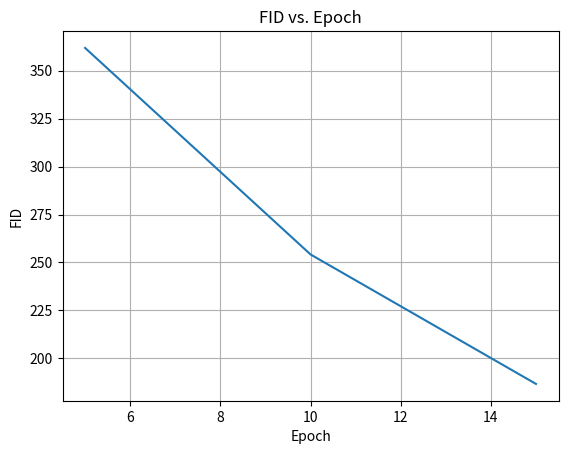

The script that saved this image:
import os
import matplotlib.pyplot as plt

# Chemin vers le fichier de log
path = 'checkpoints/fid_log.txt'

# Lecture du fichier ou données d'exemple si absent
if os.path.exists(path):
    with open(path, 'r') as f:
        lines = f.readlines()
else:
    lines = [
        'Epoch: 5, iter: 7590, FID: 361.9117',
        'Epoch: 10, iter: 15180, FID: 254.1988',
        'Epoch: 15, iter: 22770, FID: 186.6587',
    ]

# Extraction des epochs et des FID
epochs = []
fids = []
for line in lines:
    parts = line.strip().split(',')
    epoch = int(parts[0].split(':')[1].strip())
    fid = float(parts[2].split(':')[1].strip())
    epochs.append(epoch)
    fids.append(fid)

# Tracé de la courbe
plt.figure()
plt.plot(epochs, fids)
plt.xlabel('Epoch')
plt.ylabel('FID')
plt.title('FID vs. Epoch')
plt.grid(True)
plt.show()
